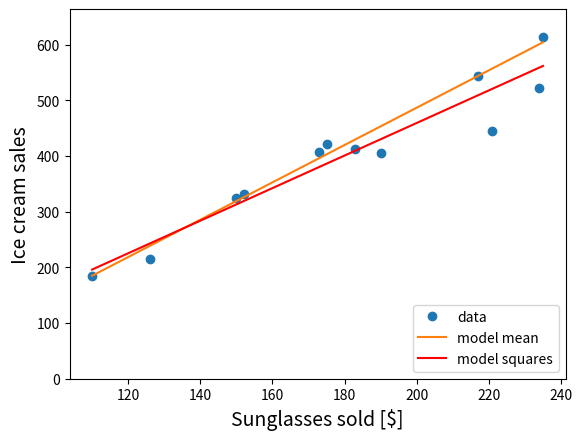

The script that saved this image:
import numpy as np
import matplotlib.pyplot as plt
from scipy.optimize import fmin

sunglasses = np.array([110, 126, 150, 152, 190, 173, 183, 175, 221, 234, 217, 235])
ice_cream = np.array([185, 215, 325, 332, 406, 408, 412, 421, 445, 522, 544, 614])
dataset = sunglasses, ice_cream

x = np.linspace(start=min(sunglasses), stop=max(sunglasses), num=100)


def linear_model(x, pars):
    a, b = pars   # unpack model parameters
    return a*x + b    # any equation you dream about


"""
Prediction error calculation
"""


def Q(params_tuple, model, dataset):
    xdata, ydata = dataset     # unpack dataset
    ypred = model(xdata, params_tuple)  # calculate model predictions for all data
    return sum(abs(ydata - ypred))


def Q_squares(params_tuple, model, dataset):
    xdata, ydata = dataset     # unpack dataset
    ypred = model(xdata, params_tuple)  # calculate model predictions for all data
    return sum((ydata - ypred)**2)


params_init = np.random.uniform(-1, 1, size=2)
params_best = fmin(Q, params_init, args=(linear_model, dataset))
params_best_squares = fmin(Q_squares, params_init, args=(linear_model, dataset))

plt.plot(sunglasses, ice_cream, 'o', label='data')
plt.ylim(0, max(ice_cream) + 50)
plt.plot(x, linear_model(x, params_best), label='model mean')
plt.plot(x, linear_model(x, params_best_squares), 'r', label='model squares')

plt.xlabel('Sunglasses sold [$]', fontsize=14)
plt.ylabel('Ice cream sales', fontsize=14)
plt.legend(loc='lower right')
# see the file in the current directory!
plt.savefig('my_fig.png', dpi=300)
plt.show()


print('The best solution for mean is: ', params_best,
      ',\nand corresponding value of the objective function is: ',
      Q(params_best, linear_model, dataset))

print('The best solution for squares is: ', params_best_squares,
      ',\nand corresponding value of the objective function is: ',
      Q(params_best_squares, linear_model, dataset))
